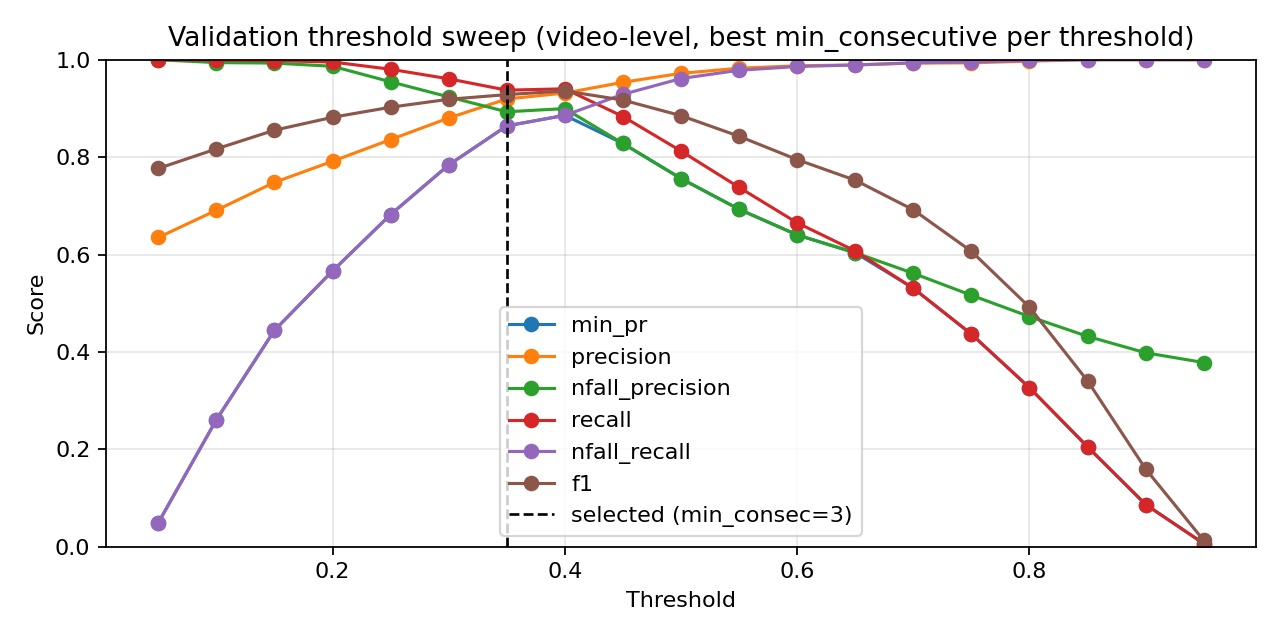

The file beside this chart, header and first rows:
threshold, min_consecutive, eval_level, precision, nfall_precision, recall, nfall_recall, min_pr, f1, accuracy
0.05, 1, video, 0.6313, 1.0, 1.0, 0.03395, 0.03395, 0.774, 0.636
0.05, 3, video, 0.6336, 1.0, 1.0, 0.04321, 0.04321, 0.7757, 0.6395
0.05, 5, video, 0.6351, 1.0, 1.0, 0.04938, 0.04938, 0.7768, 0.6419
0.1, 1, video, 0.6809, 0.9932, 0.9991, 0.2253, 0.2253, 0.8098, 0.7076
0.1, 3, video, 0.6865, 0.9938, 0.9991, 0.2454, 0.2454, 0.8138, 0.7151
0.1, 5, video, 0.691, 0.9941, 0.9991, 0.2608, 0.2608, 0.8169, 0.7209
0.15, 1, video, 0.7339, 0.9924, 0.9981, 0.4012, 0.4012, 0.8458, 0.7733
0.15, 3, video, 0.7405, 0.9927, 0.9981, 0.4213, 0.4213, 0.8502, 0.7808
0.15, 5, video, 0.7483, 0.9931, 0.9981, 0.4444, 0.4444, 0.8553, 0.7895
0.2, 1, video, 0.7763, 0.9913, 0.9972, 0.5247, 0.5247, 0.873, 0.8192
0.2, 3, video, 0.7855, 0.9916, 0.9972, 0.5494, 0.5494, 0.8788, 0.8285
0.2, 5, video, 0.7915, 0.9866, 0.9953, 0.5664, 0.5664, 0.8818, 0.8337
0.25, 1, video, 0.8161, 0.9831, 0.9935, 0.6296, 0.6296, 0.8961, 0.8564
0.25, 3, video, 0.8257, 0.9747, 0.9897, 0.6543, 0.6543, 0.9003, 0.8634
0.25, 5, video, 0.8361, 0.9546, 0.9804, 0.6821, 0.6821, 0.9025, 0.868
0.3, 1, video, 0.8606, 0.9675, 0.9851, 0.7361, 0.7361, 0.9187, 0.8913
0.3, 3, video, 0.8701, 0.948, 0.9748, 0.7593, 0.7593, 0.9195, 0.8936
0.3, 5, video, 0.8803, 0.9236, 0.9608, 0.784, 0.784, 0.9188, 0.8942
0.35, 1, video, 0.8982, 0.9447, 0.9711, 0.8179, 0.8179, 0.9332, 0.9134
0.35, 3, video, 0.9085, 0.9175, 0.9543, 0.841, 0.841, 0.9308, 0.9116
0.35, 5, video, 0.9195, 0.8931, 0.9375, 0.8642, 0.8642, 0.9284, 0.9099
0.4, 1, video, 0.9316, 0.8997, 0.9403, 0.8858, 0.8858, 0.9359, 0.9198
0.4, 3, video, 0.9445, 0.8528, 0.9049, 0.912, 0.8528, 0.9242, 0.9076
0.4, 5, video, 0.9482, 0.7931, 0.8545, 0.9228, 0.7931, 0.8989, 0.8802
0.45, 1, video, 0.9537, 0.8281, 0.8834, 0.929, 0.8281, 0.9172, 0.9006
0.45, 3, video, 0.9679, 0.7863, 0.8433, 0.9537, 0.7863, 0.9013, 0.8849
0.45, 5, video, 0.9722, 0.7273, 0.7817, 0.963, 0.7273, 0.8666, 0.85
0.5, 1, video, 0.9721, 0.7561, 0.8125, 0.9614, 0.7561, 0.8852, 0.8686
0.5, 3, video, 0.9793, 0.7011, 0.7491, 0.9738, 0.7011, 0.8488, 0.8337
0.5, 5, video, 0.9819, 0.6344, 0.6586, 0.9799, 0.6344, 0.7884, 0.7797
0.55, 1, video, 0.9826, 0.6929, 0.7379, 0.9784, 0.6929, 0.8428, 0.8285
0.55, 3, video, 0.9862, 0.6399, 0.6651, 0.9846, 0.6399, 0.7944, 0.7855
0.55, 5, video, 0.9849, 0.568, 0.5466, 0.9861, 0.5466, 0.7031, 0.7122
0.6, 1, video, 0.9875, 0.6403, 0.6651, 0.9861, 0.6403, 0.7949, 0.786
0.6, 3, video, 0.9907, 0.5967, 0.5951, 0.9907, 0.5951, 0.7436, 0.7442
0.6, 5, video, 0.9902, 0.531, 0.4701, 0.9923, 0.4701, 0.6376, 0.6669
0.65, 1, video, 0.9894, 0.6036, 0.6073, 0.9892, 0.6036, 0.7526, 0.7512
0.65, 3, video, 0.9895, 0.5578, 0.5252, 0.9907, 0.5252, 0.6862, 0.7006
0.65, 5, video, 0.9955, 0.5071, 0.4142, 0.9969, 0.4142, 0.585, 0.6337
0.7, 1, video, 0.993, 0.5615, 0.5308, 0.9938, 0.5308, 0.6918, 0.7052
0.7, 3, video, 0.9937, 0.5172, 0.4384, 0.9954, 0.4384, 0.6084, 0.6483
0.7, 5, video, 0.9946, 0.4792, 0.3451, 0.9969, 0.3451, 0.5125, 0.5907
0.75, 1, video, 0.9936, 0.5164, 0.4366, 0.9954, 0.4366, 0.6066, 0.6471
0.75, 3, video, 0.9949, 0.4861, 0.3629, 0.9969, 0.3629, 0.5318, 0.6017
0.75, 5, video, 0.9933, 0.4543, 0.2761, 0.9969, 0.2761, 0.4321, 0.5477
0.8, 1, video, 0.9972, 0.4726, 0.3265, 0.9985, 0.3265, 0.4919, 0.5797
0.8, 3, video, 0.9965, 0.4509, 0.2649, 0.9985, 0.2649, 0.4186, 0.5413
0.8, 5, video, 0.9952, 0.4285, 0.195, 0.9985, 0.195, 0.3261, 0.4977
0.85, 1, video, 1.0, 0.432, 0.2052, 1.0, 0.2052, 0.3406, 0.5047
0.85, 3, video, 1.0, 0.4146, 0.1465, 1.0, 0.1465, 0.2555, 0.468
0.85, 5, video, 1.0, 0.4037, 0.1073, 1.0, 0.1073, 0.1938, 0.4436
0.9, 1, video, 1.0, 0.3983, 0.08675, 1.0, 0.08675, 0.1597, 0.4308
0.9, 3, video, 1.0, 0.3918, 0.06157, 1.0, 0.06157, 0.116, 0.4151
0.9, 5, video, 1.0, 0.3873, 0.04384, 1.0, 0.04384, 0.084, 0.4041
0.95, 1, video, 1.0, 0.3783, 0.00653, 1.0, 0.00653, 0.01297, 0.3808
0.95, 3, video, 1.0, 0.3776, 0.003731, 1.0, 0.003731, 0.007435, 0.3791
0.95, 5, video, 1.0, 0.3774, 0.002799, 1.0, 0.002799, 0.005581, 0.3785
